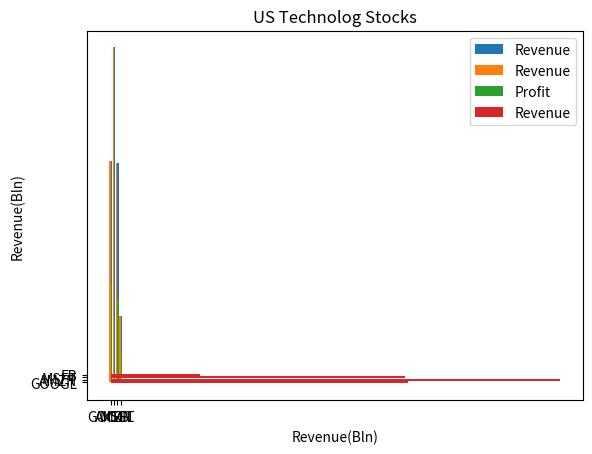

Write the Python code that produced this figure.
import matplotlib.pyplot as plt
import numpy as np

##########   Simple bar chart showing revenues of major US tech companies

company=['GOOGL','AMZN','MSFT','FB']
revenue=[90,136,89,27]

xpos = np.arange(len(company))
print(xpos)

plt.bar(xpos,revenue, label="Revenue")

plt.xticks(xpos,company)
plt.ylabel("Revenue(Bln)")
plt.title('US Technology Stocks')
plt.legend()
plt.show()

##########################################
############## Multiple Bars showing revenue and profit of major US tech companies

profit=[40,2,34,12]

plt.bar(xpos-0.2,revenue, width=0.4, label="Revenue")
plt.bar(xpos+0.2,profit, width=0.4,label="Profit")

plt.xticks(xpos,company)
plt.ylabel("Revenue(Bln)")
plt.title('US Technology Stocks')
plt.legend()
plt.show()


#############################################################
############## Horizontal bar chart using barh function

plt.barh(xpos,revenue, label="Revenue")

plt.yticks(xpos,company)
plt.xlabel("Revenue(Bln)")
plt.title('US Technolog Stocks')
plt.legend()
plt.show()
